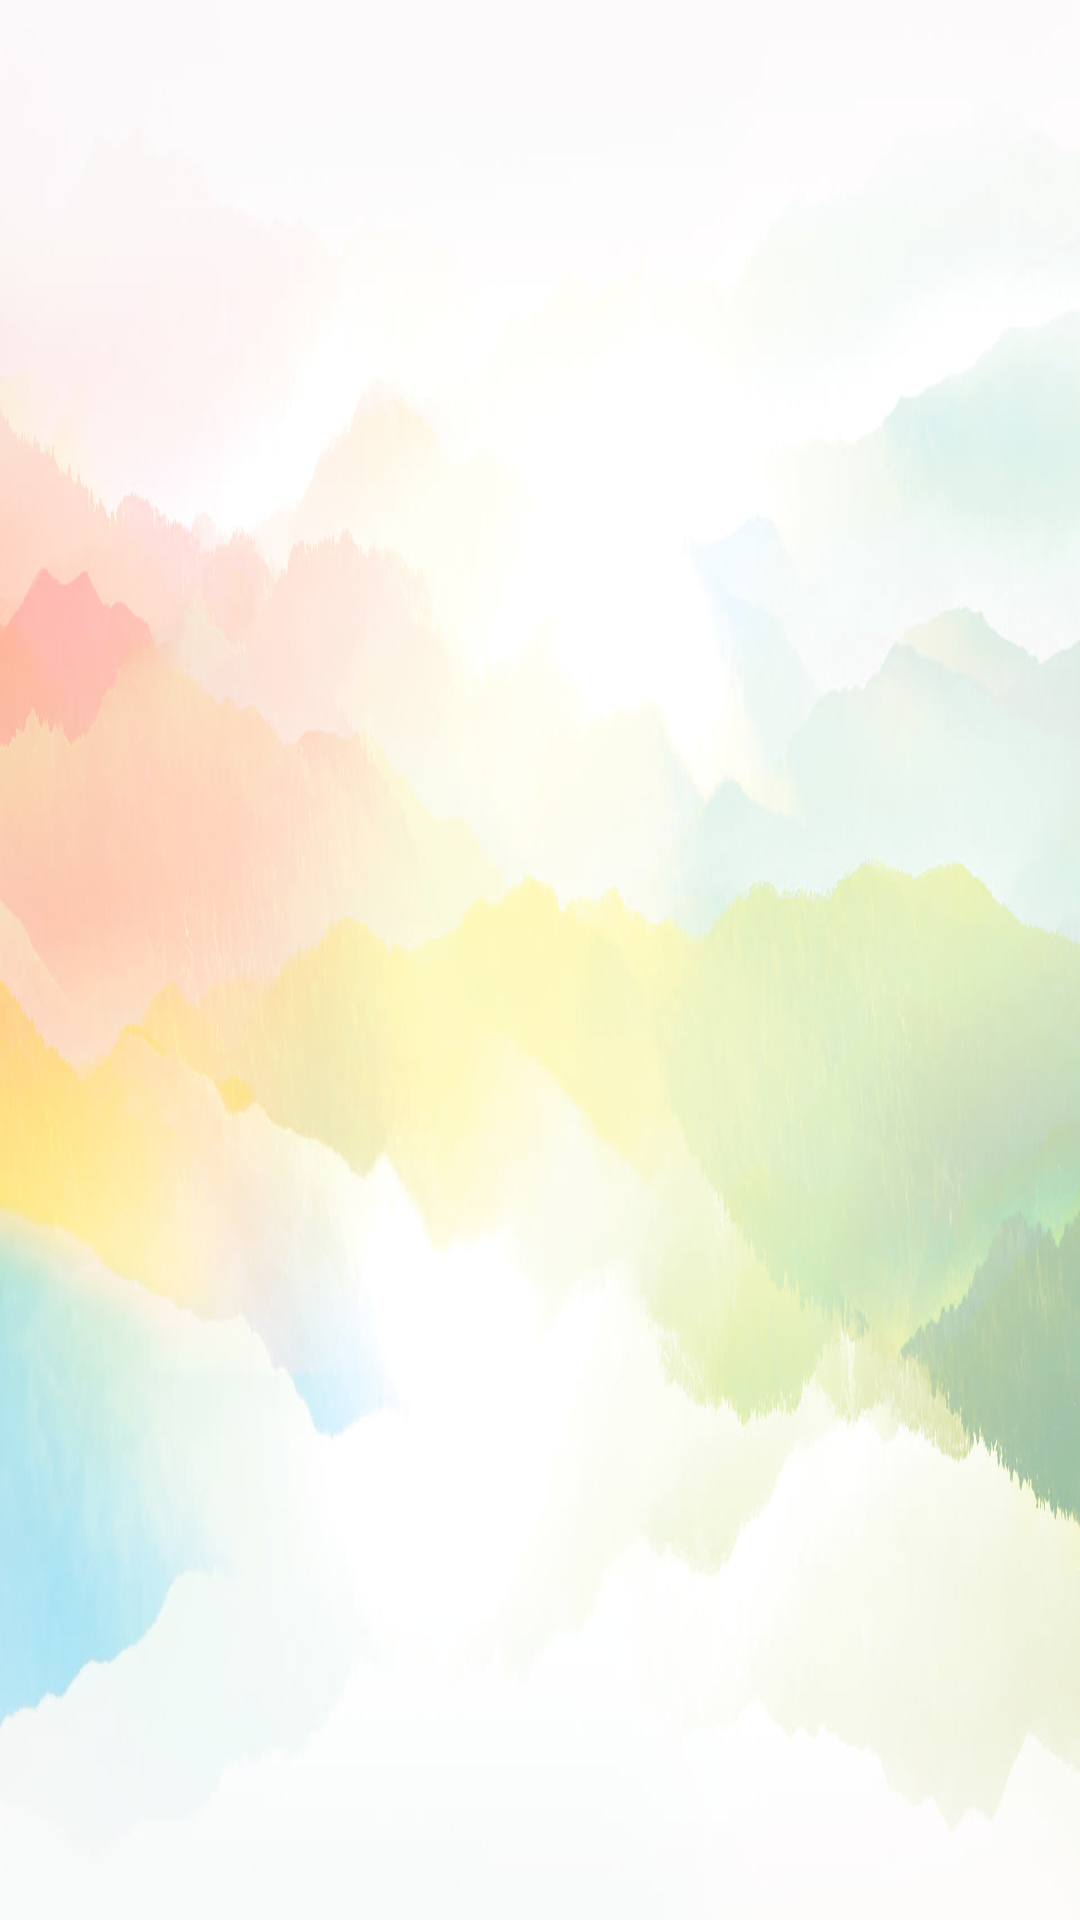

Write the Android layout XML for this screen, with the resource values it uses.
<!-- AndroidManifest.xml: application theme HiddenTitleTheme -->
<!-- res/layout/fragment_department.xml -->
<?xml version="1.0" encoding="utf-8"?>
<LinearLayout xmlns:android="http://schemas.android.com/apk/res/android"
    xmlns:app="http://schemas.android.com/apk/res-auto"
    xmlns:tools="http://schemas.android.com/tools"
    android:layout_width="match_parent"
    android:layout_height="match_parent"
    tools:context=".ui.home.HomeFragment"
    android:background="@drawable/bggg">

</LinearLayout>
<!-- resources referenced by this layout -->
<resources>
  <!-- drawable bggg: png bitmap (drawable, 543697 bytes) -->
  <style name="HiddenTitleTheme" parent="AppTheme">
          <item name="windowNoTitle">true</item>
          <item name="windowActionBar">false</item>
      </style>
  <style name="AppTheme" parent="Theme.AppCompat.Light.NoActionBar">
          
          <item name="colorPrimary">#F1DA0F</item>
          
          <item name="colorPrimaryDark">#BD285B</item>
          
          <item name="colorAccent">@color/accent_color</item>
          <item name="android:windowBackground">#D5938E</item>
          <item name="colorControlNormal">#F4EBEB</item>
          <item name="colorControlActivated">@color/grey_100</item>
          <item name="colorControlHighlight">#F3E7E7</item>
          <item name="android:textColorHint">#000000</item>
          <item name="colorButtonNormal">#CCBA1B</item>
          <item name="android:colorButtonNormal" tools:targetApi="lollipop">#BDB035</item>
      </style>
  <color name="accent_color">#FF5722</color>
  <color name="grey_100">#f5f5f5</color>
</resources>
